Run: headless pygame with SDL's dummy video driver; simulated clock (each Clock.tick advances the game by its frame time, no real sleeping); random seed 0; keys injected as events and as key.get_pressed() state; no mouse input.
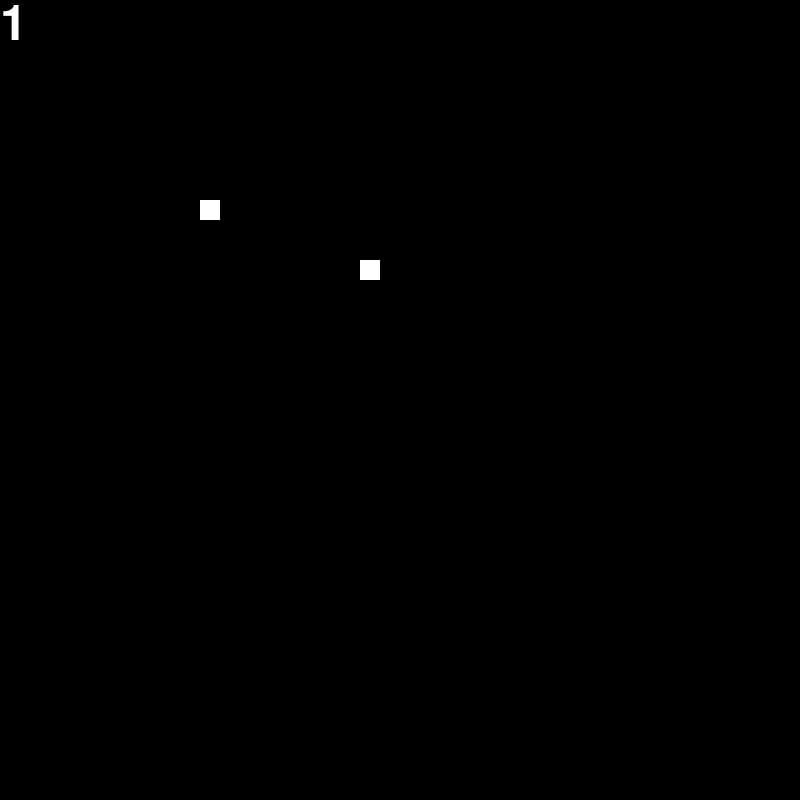
Frame 1 of 4 · flips 1–60 · no input
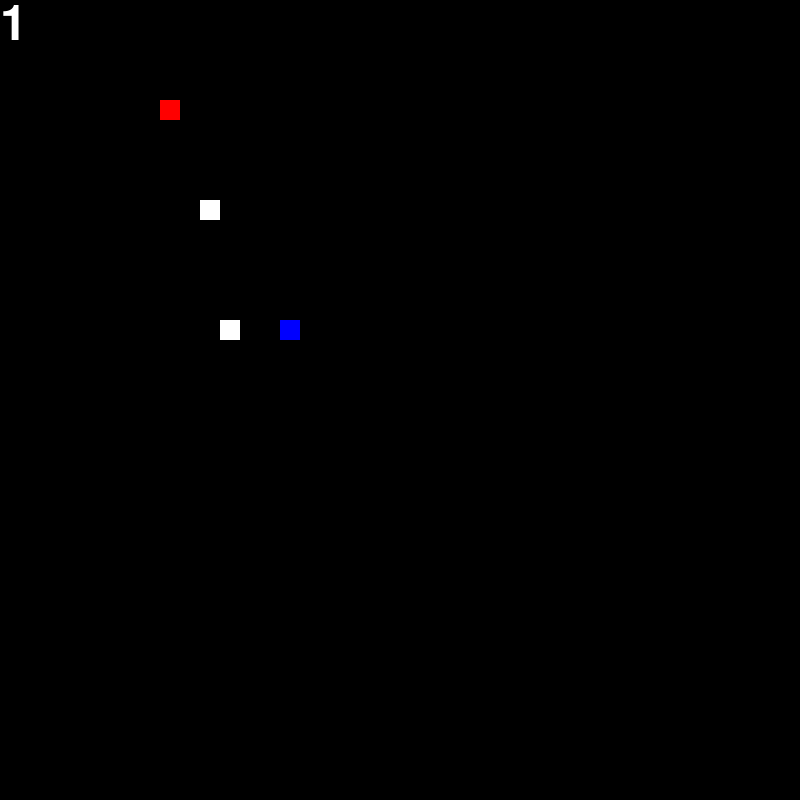
Frame 2 of 4 · flips 61–180 · tapped SPACE, RETURN · held RIGHT (→), D
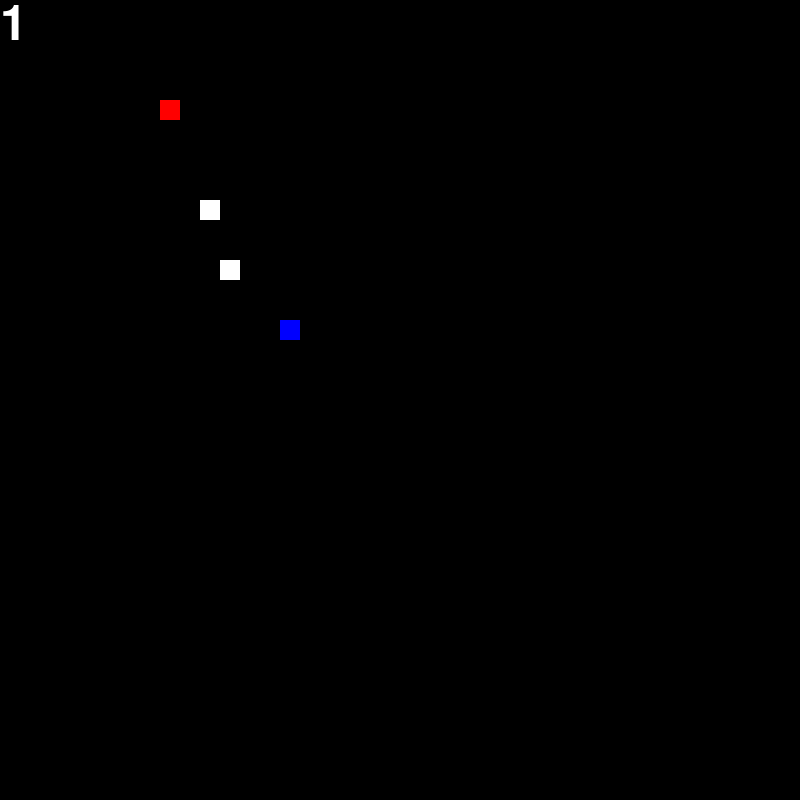
Frame 3 of 4 · flips 181–300 · held DOWN (↓), S
Frame 4 of 4 · flips 301–420 · held LEFT (←), A, UP (↑), W · screen same as frame 2, image omitted

The pygame program that drew these frames:

import pygame
import time
import random
pygame.init()


# Set up the display
display_width = 800
display_height = 800
display = pygame.display.set_mode((display_width, display_height))
 
class parentSnake:
    def __init__(self, x, y, cubeSize, speed):
        self.x = x
        self.y = y
        self.cubeSize = cubeSize
        self.speed = speed
        self.dx = 0
        self.dy = 0
        self.length = 1  # Initialize the length as 1
        self.body = [(x, y)]  # Initialize with a single segment

class parentFood:
    def __init__(self, x, y, cubeSize,amieaten):
        self.x = x
        self.y = y
        self.cubeSize = cubeSize
        self.amieaten = False

class parentTeleportFood: 
    def __init__(self, x1, y1, x2 ,y2, cubeSize,amieaten):
        self.x1 = x1
        self.y1 = y1
        self.x2 = x2
        self.y2 = y2
        self.cubeSize = cubeSize
        self.amieaten = False


def getNewCords():
    childFood.x = random.randint(0, (display_width - 400 -childFood.cubeSize) // cubeSize) * cubeSize
    childFood.y = random.randint(0, (display_height - 400 - childFood.cubeSize) // cubeSize) * cubeSize

def getNewCordsTeleport():
    #genrate random cords for teleport food
    childTeleportFood.x1 = random.randint(0, (display_width - 400 -childTeleportFood.cubeSize) // cubeSize) * cubeSize
    childTeleportFood.y1 = random.randint(0, (display_height - 400 - childTeleportFood.cubeSize) // cubeSize) * cubeSize
    childTeleportFood.x2 = random.randint(0, (display_width - 400 -childTeleportFood.cubeSize) // cubeSize) * cubeSize
    childTeleportFood.y2 = random.randint(0, (display_height - 400 - childTeleportFood.cubeSize) // cubeSize) * cubeSize
    
# Define the snake properties
cubeSize = 20
snake_speed = 20

# Define the clock
clock = pygame.time.Clock()

# Define colors
white = (255, 255, 255)
black = (0, 0, 0)

# Initialize the snake
childSnake = parentSnake(display_width // 2, display_height // 2, cubeSize, snake_speed)
childFood = parentFood(200,200,cubeSize,False)
childTeleportFood = parentTeleportFood(200,200,400,400,cubeSize,False)
# Main game loop
game_over = False
while not game_over:
    for event in pygame.event.get():
        if event.type == pygame.QUIT:
            game_over = True

        # Check for key presses
        if event.type == pygame.KEYDOWN:
            if event.key == pygame.K_w and childSnake.dy != childSnake.cubeSize:
                childSnake.dx = 0
                childSnake.dy = -childSnake.cubeSize
            elif event.key == pygame.K_s and childSnake.dy != -childSnake.cubeSize:
                childSnake.dx = 0
                childSnake.dy = childSnake.cubeSize
            elif event.key == pygame.K_a and childSnake.dx != childSnake.cubeSize:
                childSnake.dx = -childSnake.cubeSize
                childSnake.dy = 0
            elif event.key == pygame.K_d and childSnake.dx != -childSnake.cubeSize:
                childSnake.dx = childSnake.cubeSize
                childSnake.dy = 0

    # Update snake's position
    childSnake.x += childSnake.dx
    childSnake.y += childSnake.dy

    # Update the snake's body
    childSnake.body.append((childSnake.x, childSnake.y))  # Add the new head segment

    # If the snake ate food, don't remove the tail segment
    if len(childSnake.body) > childSnake.length:
        del childSnake.body[0]  
    # Remove the tail segment

    # Clear the screen
    display.fill(black)

    # Draw the snake
 
    for segment in childSnake.body:
        pygame.draw.rect(display, white, [segment[0], segment[1], childSnake.cubeSize, childSnake.cubeSize])

    # Draw the childFood
  
    # teleport snake to other side of screen 
    if childSnake.x > display_width:
       childSnake.x = 0
    if childSnake.x < 0:
      childSnake.x = display_width
    if childSnake.y > display_height:
       childSnake.y = 0
    if childSnake.y < 0:
     childSnake.y = display_height

        
    # check snake collison 
    for segment in childSnake.body[:-1]: 
        if segment == childSnake.body[-1]:
            game_over = True
    
    # check collision with parentTeleportFood
    if childSnake.x == childTeleportFood.x1 and childSnake.y == childTeleportFood.y1:
        childTeleportFood.amieaten = True
        getNewCordsTeleport()
    if childSnake.x == childTeleportFood.x2 and childSnake.y == childTeleportFood.y2:
        childTeleportFood.amieaten = True
        getNewCordsTeleport()
    # Check collision with parentFood
    if childSnake.x == childFood.x and childSnake.y == childFood.y:
        childSnake.length += 1  # Increment the length by one
        getNewCords()  # Generate new coordinates for the parentFood
        
    # display score 
    font = pygame.font.SysFont("ariral", 72)
    text = font.render(str(childSnake.length), True, white)
    display.blit(text, (0, 0))

        
    # Draw the parentFood if not eaten
    if not childFood.amieaten:
        pygame.draw.rect(display, white, [childFood.x, childFood.y, childFood.cubeSize, childFood.cubeSize])

    # draw the parentTeleportFood if not eaten
    if not childTeleportFood.amieaten:
        pygame.draw.rect(display, 'red', [childTeleportFood.x1, childTeleportFood.y1, childTeleportFood.cubeSize, childTeleportFood.cubeSize])
        pygame.draw.rect(display, 'blue', [childTeleportFood.x2, childTeleportFood.y2, childTeleportFood.cubeSize, childTeleportFood.cubeSize])

    

    # If parentFood is eaten, generate new coordinates and draw the parentFood
    if childFood.amieaten:
        getNewCords()
        x = 1 
        x = x + 1
        pygame.draw.rect(display, white, [segment[0], segment[x], childSnake.cubeSize, childSnake.cubeSize])
        childFood.amieaten = False



    # If parentTeleportFood is eaten, telport snake to other parentTeleportFood work with both cubes
    if childTeleportFood.amieaten:
        childSnake.x = childTeleportFood.x2
        childSnake.y = childTeleportFood.y2
        childTeleportFood.amieaten = False
    
    # if parentTeleportFood is eaten, generate new coordinates and draw the parentTeleportFood
    if childTeleportFood.amieaten == True:
        getNewCords()
        x = 1 
        x = x + 1
        pygame.draw.rect(display, 'red', [segment[0], segment[x], childSnake.cubeSize, childSnake.cubeSize])
        childTeleportFood.amieaten = False


    
    

    # Update the display
    pygame.display.update()

    # Set the frame rate
    clock.tick(childSnake.speed)

# Quit the game
pygame.quit()
